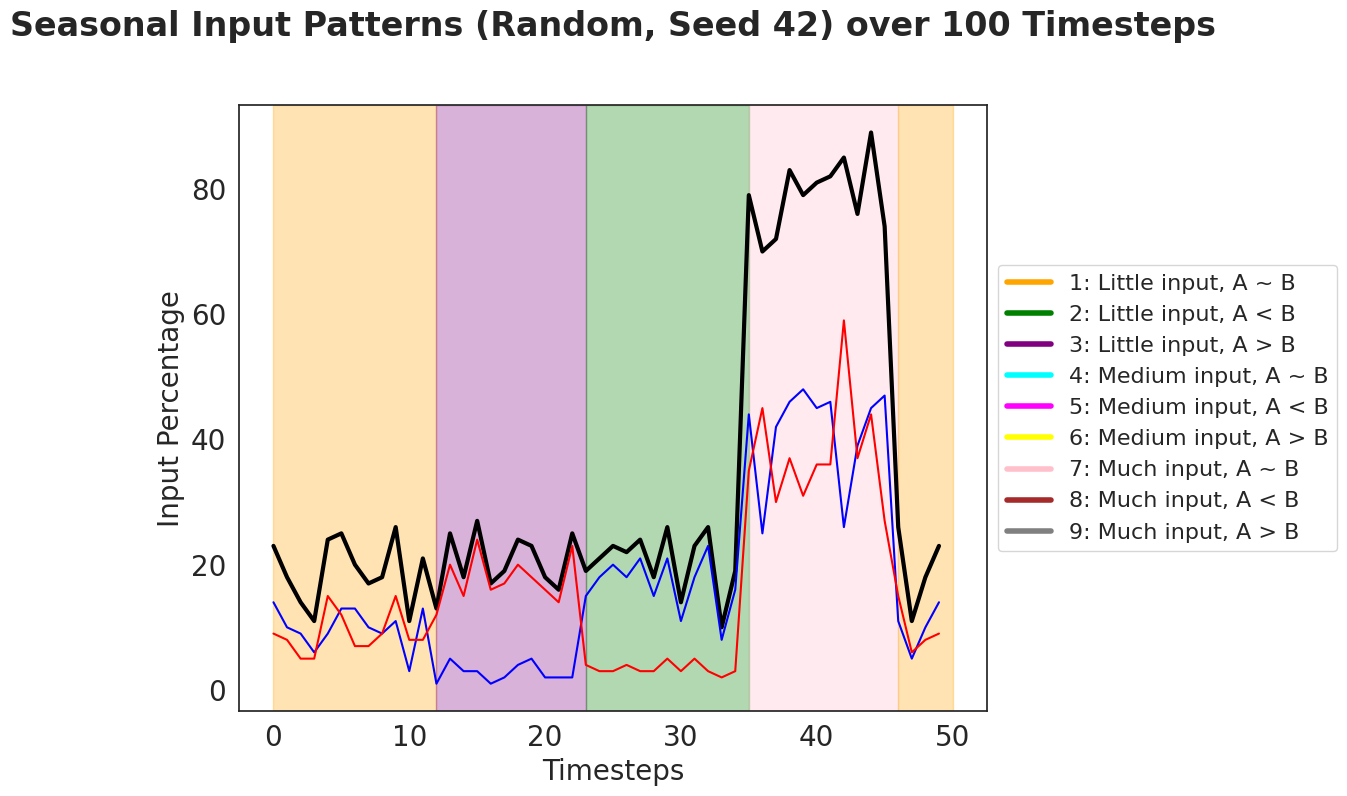

This chart was generated by the following Python code: (Note: this script raises an exception after producing the figure.)
# ---------------------------------------------------------*\
# Title: Saisonal Inputs (Overview)
# Author: TM 2024
# ---------------------------------------------------------*/
import math
import numpy as np
import matplotlib.pyplot as plt
import seaborn as sns

# ---------------------------------------------------------*/
# Random Input Generator
# ---------------------------------------------------------*/


class RandomInputGenerator:
    """Generate random input for the sorting system."""

    def __init__(self, seed=None):
        self.rng = np.random.default_rng(seed)
        self.seed = seed
        # print("Set seed to: ", seed)

    def set_seed(self, seed):
        self.seed = seed
        self.rng = np.random.default_rng(seed)

    def generate_input(self):
        """Generate random amount and distribution of input material"""
        total = self.rng.integers(5, 96)    # Random total input between 5 and 95
        a = self.rng.integers(0, total + 1)
        b = total - a
        total = total / 100
        return (a, b, total, 0)

    def plot_random_input_distribution(self, num_samples=50):
        a_values = []
        b_values = []
        total_values = []

        for _ in range(num_samples):
            a, b, total, _ = self.generate_input()
            a_values.append(a)
            b_values.append(b)
            total_values.append(total * 100)  # Scale total back to original range for plotting

        plt.figure(figsize=(10, 6))
        plt.plot(range(num_samples), a_values, label='a values', marker='o')
        plt.plot(range(num_samples), b_values, label='b values', marker='o')
        plt.plot(range(num_samples), total_values, label='total values', marker='o')
        plt.title('Generated Input Values Over Samples')
        plt.xlabel('Sample Index')
        plt.ylabel('Values')
        plt.legend()
        plt.grid(True)
        plt.show()

# ---------------------------------------------------------*/
# Simple Seasonal Input Generator (3 Patterns)
# ---------------------------------------------------------*/


class SimpleSeasonalInputGenerator:
    """Generate simple seasonal input patterns for the sorting system."""

    def __init__(self, seed=None):
        self.patterns = ["Little Input", "Medium Input", "Much Input"]
        self.seed = seed
        self.rng = np.random.default_rng(seed)
        self.set_seed(seed)

    def set_seed(self, seed):
        self.seed = seed
        self.rng = np.random.default_rng(seed)
        self.select_pattern()

    def select_pattern(self) -> bool:
        """Select a random pattern and set the pattern length and step to 0."""
        self.current_pattern = self.rng.choice(self.patterns)
        self.current_pattern_length = self.rng.integers(10, 13)
        self.current_step_in_pattern = 0
        return True

    def _calculate_total_input(self, pattern: str) -> int:
        """Calculate the total input based on the pattern."""
        if pattern == "Little Input":
            # return self.rng.integers(5, 35)
            return self.rng.integers(10, 30)
        elif pattern == "Medium Input":
            # return self.rng.integers(35, 65)
            return self.rng.integers(40, 60)
        elif pattern == "Much Input":
            # return self.rng.integers(65, 95)
            return self.rng.integers(70, 90)

    def generate_input(self):
        """Generate input values for A, B, and the total input percentage."""
        if self.current_step_in_pattern >= self.current_pattern_length:
            self.select_pattern()

        self.current_step_in_pattern += 1

        total_input = round(self._calculate_total_input(self.current_pattern), 2)
        a_input = self.rng.integers(0, total_input + 1)  # Randomly assign A input
        b_input = total_input - a_input  # Calculate B input based on A input
        total_input = round((total_input / 100), 2)  # Scale total input to range [0, 1]

        return a_input, b_input, total_input, self.current_pattern

    def sample(self):
        """Generate a single input sample."""
        if self.current_step_in_pattern >= self.current_pattern_length:
            self.select_pattern()
        return self.generate_input()

    def plot_seasonal_inputs(self):
        """Plot the seasonal input patterns over time."""
        samples = []
        for pattern in self.patterns:
            self.current_pattern = pattern
            self.current_pattern_length = 15
            self.current_step_in_pattern = 0
            for _ in range(15):  # Fixed length of 15 timesteps per pattern
                sample = self.generate_input()
                samples.append(sample)
        self.plot_inputs(samples, 'Simple Seasonal Input Patterns Over Time')

    def plot_random_patterns(self, steps=100):
        """Plot random seasonal input patterns over a fixed number of timesteps."""

        self.set_seed(self.seed)  # Ensure the seed is set again for consistency
        samples = []
        for _ in range(steps):
            sample = self.sample()
            samples.append(sample)
        self.plot_inputs(samples, 'Simple Seasonal Input Patterns (Random) over 100 Timesteps')

    def plot_inputs(self, samples, title):
        a_values, b_values, total_values, patterns = zip(*samples)

        total_values = np.array(total_values) * 100

        sns.set_theme()
        sns.set_style("white")
        plt.figure(figsize=(12, 8))
        plt.plot(total_values, label='Total Input (A + B)', color='black', linewidth=3)
        plt.plot(a_values, label='Input A', linestyle='-', color='blue')
        plt.plot(b_values, label='Input B', linestyle='-', color='red')

        colors = ['orange', 'green', 'purple']
        pattern_labels = {
            "Little Input": "Little input",
            "Medium Input": "Medium input",
            "Much Input": "Much input"
        }

        current_start = 0
        current_pattern = patterns[0]
        for i in range(1, len(patterns)):
            if patterns[i] != current_pattern:
                plt.axvspan(current_start, i, color=colors[self.patterns.index(current_pattern)], alpha=0.3)
                current_start = i
                current_pattern = patterns[i]
        plt.axvspan(current_start, len(patterns), color=colors[self.patterns.index(current_pattern)], alpha=0.3)

        custom_lines = [plt.Line2D([0], [0], color=colors[i], lw=4) for i in range(3)]
        plt.legend(custom_lines, [pattern_labels[pattern] for pattern in self.patterns],
                   loc='center left', bbox_to_anchor=(1, 0.5))

        plt.xlabel('Timesteps', fontsize=14)
        plt.ylabel('Input Percentage', fontsize=14)
        plt.title(title, fontsize=18, fontweight='bold')
        plt.tight_layout()  # Adjust layout to make room for the legend
        plt.xticks(fontsize=14)
        plt.yticks(fontsize=14)
        plt.show()

# ---------------------------------------------------------*/
# Seasonal Input Generator (9 Patterns)
# ---------------------------------------------------------*/


class SeasonalInputGenerator:
    """Generate seasonal input patterns for the sorting system."""

    def __init__(self, seed=None):
        self.patterns = list(range(1, 10))
        self.seed = seed
        self.rng = np.random.default_rng(seed)
        self.set_seed(seed)

    def set_seed(self, seed):
        self.seed = seed
        self.rng = np.random.default_rng(seed)
        self.select_pattern()

    def select_pattern(self) -> bool:
        """Select a random pattern and set the pattern length and step to 0."""
        self.current_pattern = self.rng.choice(self.patterns)
        self.current_pattern_length = self.rng.integers(10, 13)
        self.current_step_in_pattern = 0
        return True

    def _calculate_total_input(self, pattern: int) -> int:
        """Calculate the total input based on the pattern."""
        if pattern in [1, 2, 3]:
            return self.rng.integers(10, 30)
        elif pattern in [4, 5, 6]:
            return self.rng.integers(40, 60)
        elif pattern in [7, 8, 9]:
            return self.rng.integers(70, 90)

    def _calculate_ratio(self, pattern: int):
        """Calculate the ratios of input A and B based on the pattern."""
        if pattern in [1, 4, 7]:
            # Ratio should be >= 1/3 and <= 3
            ratio = self.rng.uniform(0.4, 2)
        elif pattern in [2, 5, 8]:
            # Ratio should be >= 3
            ratio = self.rng.uniform(3, 10)
        elif pattern in [3, 6, 9]:
            # Ratio should be <= 1/3
            ratio = self.rng.uniform(0.1, 0.3)
        ratio = round(ratio, 2)
        return ratio

    def generate_input(self):
        """Generate input values for A, B, and the total input percentage."""
        if self.current_step_in_pattern >= self.current_pattern_length:
            self.select_pattern()

        # print("\nInput: Current Pattern:", self.current_pattern, "Current Step:", self.current_step_in_pattern)
        self.current_step_in_pattern += 1
        total_input = self._calculate_total_input(self.current_pattern)
        ratio = self._calculate_ratio(self.current_pattern)

        # Calculate the input values for A and B based on the ratio
        b_input = math.ceil(total_input / (1 + ratio))
        a_input = math.floor(total_input - b_input)

        total_input = round((total_input / 100), 2)

        # print(f"Total Input: {total_input}, A Input: {a_input}, B Input: {b_input}, Ratio of Inputs: {a_input / (b_input + 0.1e-10)}, Current Pattern: {self.current_pattern}")
        return a_input, b_input, total_input, self.current_pattern

    def sample(self):
        """Generate a single input sample."""
        if self.current_step_in_pattern >= self.current_pattern_length:
            self.select_pattern()
        return self.generate_input()

    def plot_seasonal_inputs(self):
        """Plot the seasonal input patterns over time."""
        samples = []
        for pattern in self.patterns:
            self.current_pattern = pattern
            self.current_pattern_length = 15
            self.current_step_in_pattern = 0
            for _ in range(15):  # Fixed length of 15 timesteps per pattern
                sample = self.generate_input()
                samples.append(sample)
        self.plot_inputs(samples, 'Seasonal Input Patterns Over Time (All Patterns 1-9)')

    def plot_random_patterns(self, steps=100):
        """Plot random seasonal input patterns over a fixed number of timesteps."""

        self.set_seed(self.seed)  # Ensure the seed is set again for consistency
        samples = []
        for _ in range(steps):
            sample = self.sample()
            samples.append(sample)
        self.plot_inputs(samples, f'Seasonal Input Patterns (Random, Seed {self.seed}) over 100 Timesteps')

    def plot_inputs(self, samples, title):
        a_values, b_values, total_values, patterns = zip(*samples)

        total_values = np.array(total_values) * 100

        sns.set_theme()
        sns.set_style("white")
        plt.figure(figsize=(12, 8))
        plt.plot(total_values, label='Total Input (A + B)', color='black', linewidth=3)
        plt.plot(a_values, label='Input A', linestyle='-', color='blue')
        plt.plot(b_values, label='Input B', linestyle='-', color='red')

        colors = ['orange', 'green', 'purple', 'cyan', 'magenta', 'yellow', 'pink', 'brown', 'gray']
        pattern_labels = {
            1: "Little input, A ~ B",
            2: "Little input, A < B",
            3: "Little input, A > B",
            4: "Medium input, A ~ B",
            5: "Medium input, A < B",
            6: "Medium input, A > B",
            7: "Much input, A ~ B",
            8: "Much input, A < B",
            9: "Much input, A > B"
        }

        current_start = 0
        current_pattern = patterns[0]
        for i in range(1, len(patterns)):
            if patterns[i] != current_pattern:
                plt.axvspan(current_start, i, color=colors[current_pattern-1], alpha=0.3)
                current_start = i
                current_pattern = patterns[i]
        plt.axvspan(current_start, len(patterns), color=colors[current_pattern-1], alpha=0.3)

        custom_lines = [plt.Line2D([0], [0], color=colors[i], lw=4) for i in range(9)]
        plt.legend(custom_lines, [f"{i + 1}: {pattern_labels[i + 1]}" for i in range(9)],
                   loc='center left', bbox_to_anchor=(1, 0.5), fontsize=16)

        fontsize = 20
        plt.xlabel('Timesteps', fontsize=fontsize)
        plt.ylabel('Input Percentage', fontsize=fontsize)
        plt.title(title, fontsize=24, fontweight='bold',y=1.1)
        plt.tight_layout()  # Adjust layout to make room for the legend
        plt.xticks(fontsize=fontsize)
        plt.yticks(fontsize=fontsize)
        plt.savefig(f'../img/figures/seasonal_input_patterns_seed_{self.seed}.svg')
        plt.show()

# ---------------------------------------------------------*/
# Main
# ---------------------------------------------------------*/


if __name__ == "__main__":

    RANDOM = 0
    SIMPLE = 0
    SEASONAL = 1

    if RANDOM:
        random_generator = RandomInputGenerator(seed=42)
        random_generator.plot_random_input_distribution(num_samples=50)

    elif SIMPLE:
        # Instantiate the simple seasonal input generator
        simple_generator = SimpleSeasonalInputGenerator(seed=42)
        simple_generator.plot_seasonal_inputs()             # Plot all patterns
        simple_generator.plot_random_patterns(steps=50)     # Plot random patterns over 100 timesteps

    elif SEASONAL:
        generator = SeasonalInputGenerator(seed=42)
        generator.plot_random_patterns(steps=50)
        generator.plot_seasonal_inputs()                     # Plot all patterns

        # seeds = range(1,51)  # Liste der Seeds
        # for seed in seeds:
        #     # Instantiate the generator
        #     generator = SeasonalInputGenerator(seed=seed)
        #     generator.plot_random_patterns(steps=50)     # Plot random patterns over 100 timesteps


# -------------------------Notes-----------------------------------------------*\
"""

"""
# -----------------------------------------------------------------------------*\
